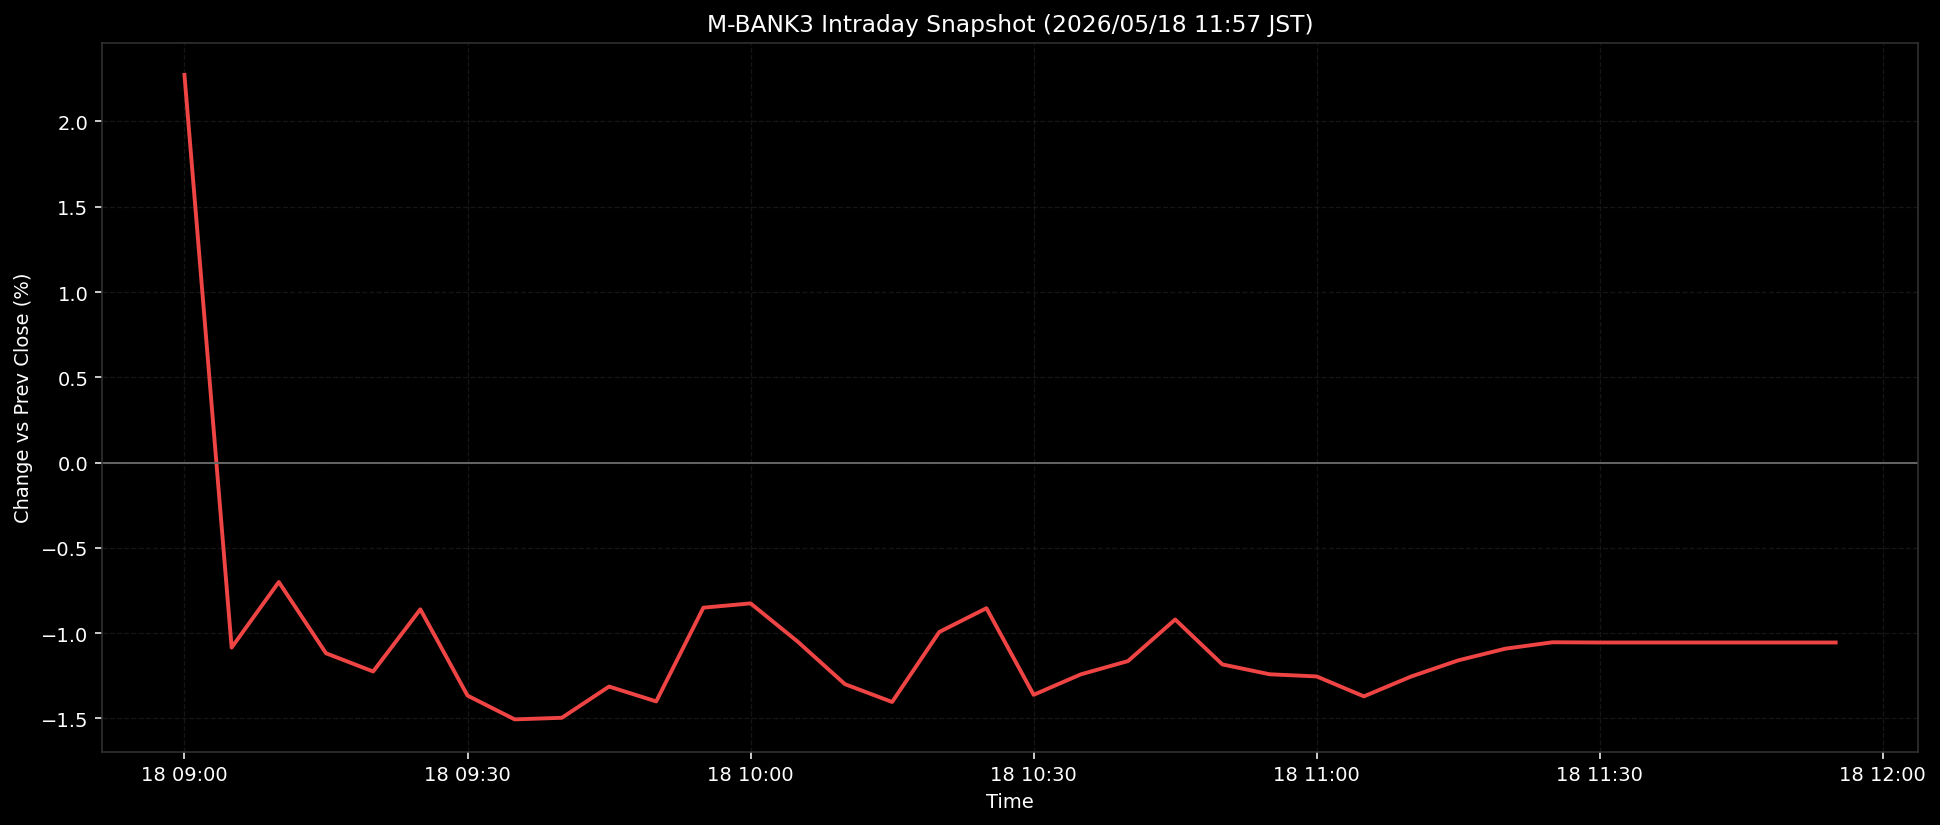

Data behind this chart, as committed beside it:
ts, pct
2026-05-18T09:00:00+0900, 2.273
2026-05-18T09:05:00+0900, -1.085
2026-05-18T09:10:00+0900, -0.7002
2026-05-18T09:15:00+0900, -1.118
2026-05-18T09:20:00+0900, -1.225
2026-05-18T09:25:00+0900, -0.8605
2026-05-18T09:30:00+0900, -1.366
2026-05-18T09:35:00+0900, -1.506
2026-05-18T09:40:00+0900, -1.496
2026-05-18T09:45:00+0900, -1.313
2026-05-18T09:50:00+0900, -1.4
2026-05-18T09:55:00+0900, -0.8507
2026-05-18T10:00:00+0900, -0.8256
2026-05-18T10:05:00+0900, -1.05
2026-05-18T10:10:00+0900, -1.299
2026-05-18T10:15:00+0900, -1.404
2026-05-18T10:20:00+0900, -0.9932
2026-05-18T10:25:00+0900, -0.8537
2026-05-18T10:30:00+0900, -1.362
2026-05-18T10:35:00+0900, -1.242
2026-05-18T10:40:00+0900, -1.164
2026-05-18T10:45:00+0900, -0.92
2026-05-18T10:50:00+0900, -1.183
2026-05-18T10:55:00+0900, -1.241
2026-05-18T11:00:00+0900, -1.254
2026-05-18T11:05:00+0900, -1.371
2026-05-18T11:10:00+0900, -1.255
2026-05-18T11:15:00+0900, -1.16
2026-05-18T11:20:00+0900, -1.091
2026-05-18T11:25:00+0900, -1.054
2026-05-18T11:30:00+0900, -1.055
2026-05-18T11:35:00+0900, -1.055
2026-05-18T11:40:00+0900, -1.055
2026-05-18T11:45:00+0900, -1.055
2026-05-18T11:50:00+0900, -1.055
2026-05-18T11:55:00+0900, -1.055
